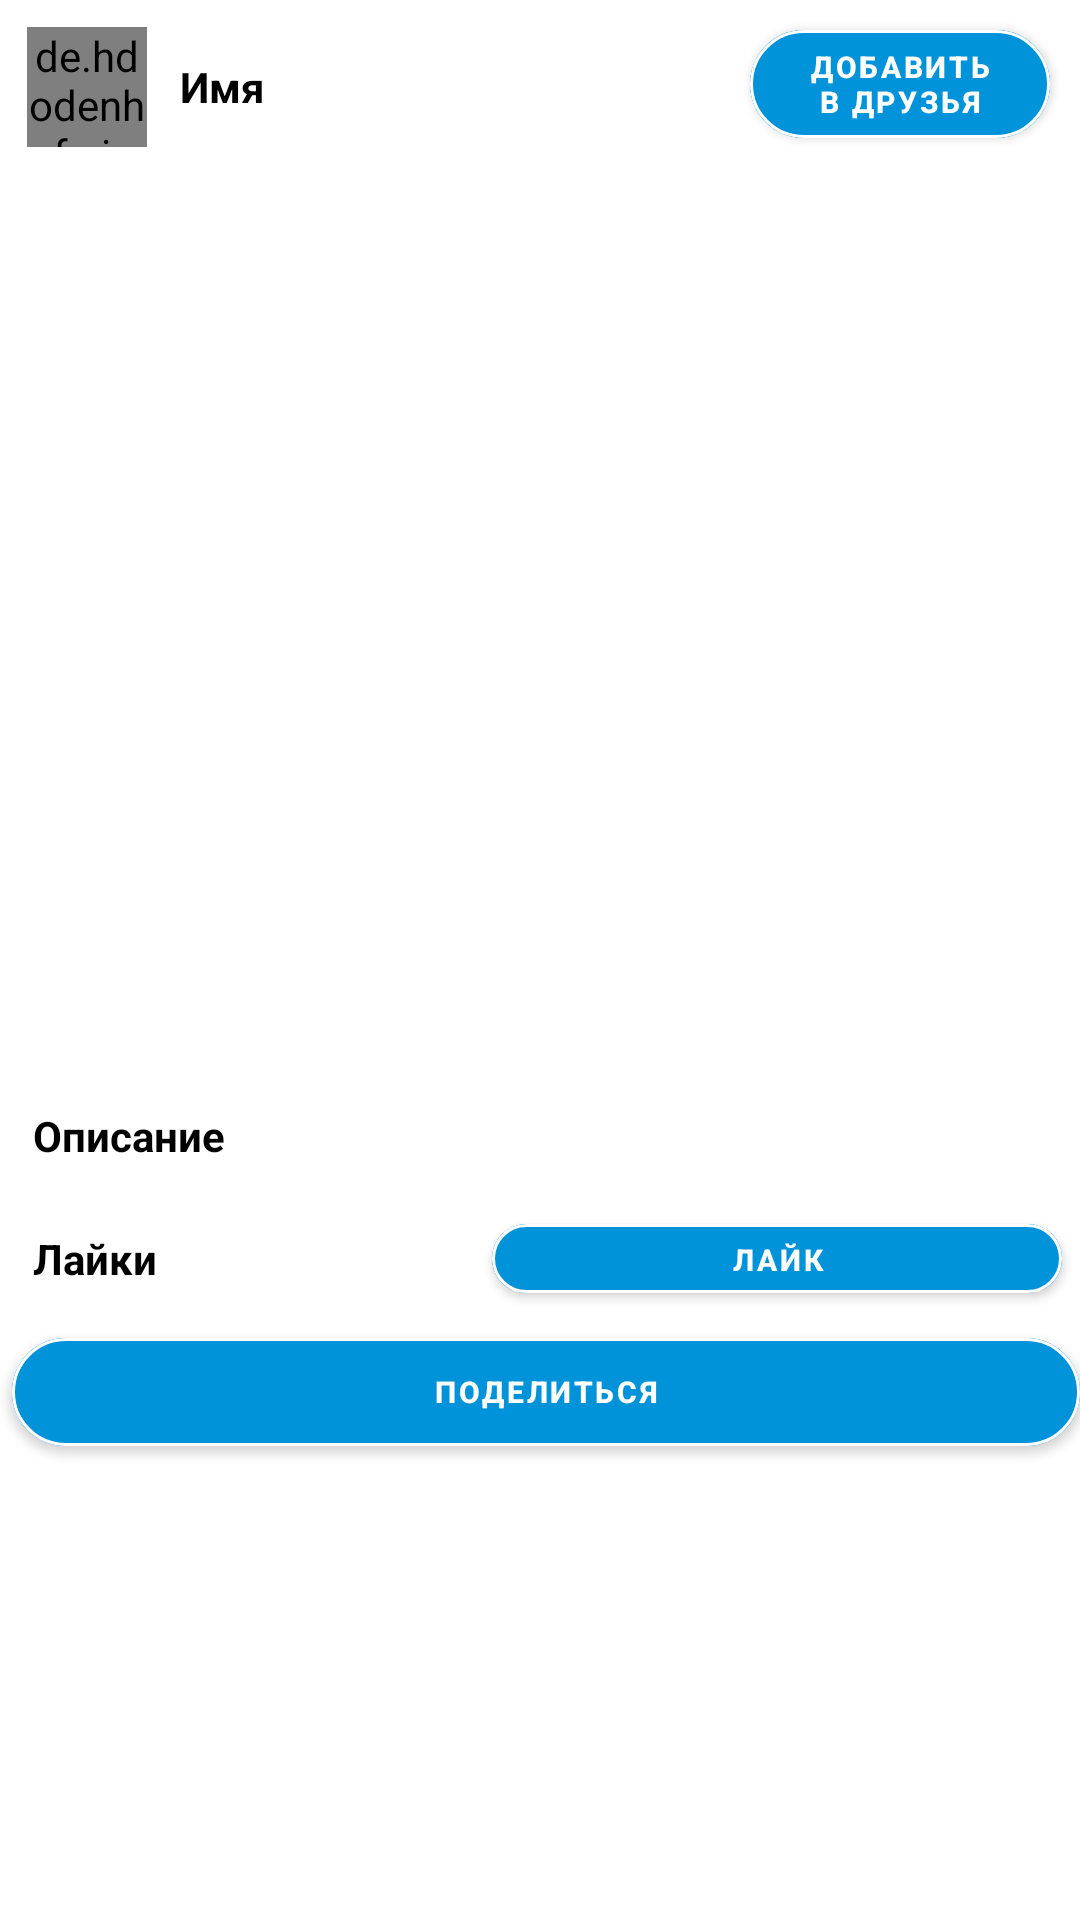

The Android layout XML behind this screen, and the referenced resources:
<!-- AndroidManifest.xml: application theme Theme.FishingApp5 -->
<!-- res/layout/insta_feed_rv_item.xml -->
<?xml version="1.0" encoding="utf-8"?>

<RelativeLayout xmlns:android="http://schemas.android.com/apk/res/android"
    android:layout_width="match_parent"

    android:layout_height="wrap_content"
    xmlns:app="http://schemas.android.com/apk/res-auto"
    >
    <LinearLayout
        android:id="@+id/idLLTopBar"
        android:layout_width="match_parent"
        android:layout_height="wrap_content"
        android:orientation="horizontal"
        android:padding="4dp">
        
        <de.hdodenhof.circleimageview.CircleImageView
            android:id="@+id/idCVAuthor"
            android:layout_width="40dp"
            android:layout_height="40dp"
            android:layout_margin="5dp" />
        
        <TextView
            android:id="@+id/idTVAuthorName"
            android:layout_width="190dp"
            android:layout_height="wrap_content"
            android:layout_gravity="center"
            android:layout_margin="3dp"
            android:padding="3dp"
            android:text="Имя"
            android:textColor="@color/black"
            android:textStyle="bold" />

        <com.google.android.material.button.MaterialButton
            android:id="@+id/addfriend"
            android:layout_width="100dp"
            android:layout_height="wrap_content"
            android:layout_marginEnd="5dp"
            android:backgroundTint="@color/blue"
            android:text="Добавить в друзья"
            android:textColor="@color/white"
            android:textSize="10dp"
            android:textStyle="bold"
            app:cornerRadius="20dp"
            app:strokeColor="@color/white"
            app:strokeWidth="1dp" />
    </LinearLayout>
    
    <ImageView
        android:id="@+id/idIVPost"
        android:layout_width="match_parent"
        android:layout_height="300dp"
        android:layout_below="@id/idLLTopBar"
        android:adjustViewBounds="true"
        android:scaleType="centerCrop" />

    <TextView
        android:id="@+id/idTVdesc"
        android:layout_width="match_parent"
        android:layout_height="wrap_content"
        android:layout_below="@id/idIVPost"

        android:layout_marginStart="6dp"
        android:layout_marginTop="6dp"
        android:layout_marginEnd="6dp"
        android:layout_marginBottom="6dp"
        android:padding="5dp"
        android:text="Описание"
        android:textColor="@color/black"
        android:textStyle="bold" />
    
    <TextView
        android:id="@+id/idTVLikes"
        android:layout_width="190dp"
        android:layout_height="wrap_content"
        android:layout_below="@id/idTVdesc"
        android:layout_marginStart="6dp"
        android:layout_marginTop="6dp"
        android:layout_marginEnd="6dp"
        android:layout_marginBottom="6dp"
        android:padding="5dp"
        android:text="Лайки"
        android:textColor="@color/black"
        android:textStyle="bold" />
    
    <com.google.android.material.button.MaterialButton
        android:id="@+id/idTVLikesbtn"
        android:layout_width="190dp"
        android:layout_height="35dp"
        android:layout_below="@id/idTVdesc"
        android:layout_alignParentEnd="true"
        android:layout_marginLeft="66dp"
        android:layout_marginTop="3dp"
        android:layout_marginEnd="6dp"
        android:layout_marginBottom="6dp"
        android:backgroundTint="@color/blue"
        android:padding="5dp"
        android:text="Лайк"
        android:textColor="@color/white"
        android:textSize="10dp"
        android:textStyle="bold"
        app:cornerRadius="20dp"
        app:strokeColor="@color/white"
        app:strokeWidth="1dp" />

    <com.google.android.material.button.MaterialButton
        android:id="@+id/sharebutton"
        android:layout_width="367dp"
        android:layout_height="wrap_content"
        android:layout_below="@+id/idTVLikes"
        android:layout_marginLeft="4dp"
        android:backgroundTint="@color/blue"
        android:gravity="center"
        android:text="Поделиться"
        android:textColor="@color/white"
        android:textSize="10dp"
        android:textStyle="bold"

        app:cornerRadius="20dp"
        app:strokeColor="@color/white"
        app:strokeWidth="1dp" />
    <TextView
        android:id="@+id/idTVPostuserid"
        android:layout_width="190dp"
        android:layout_height="wrap_content"
        android:layout_below="@id/sharebutton"
        android:layout_marginStart="6dp"
        android:layout_marginTop="6dp"
        android:layout_marginBottom="6dp"
        android:padding="5dp"
        android:textColor="@color/black"
        android:textSize="11sp"
        android:visibility="invisible" />
    <TextView
        android:id="@+id/idTVPosttimekey"
        android:layout_width="190dp"
        android:layout_height="wrap_content"
        android:layout_below="@id/sharebutton"
        android:layout_alignParentStart="true"
        android:layout_alignParentEnd="true"
        android:layout_marginStart="210dp"
        android:layout_marginTop="5dp"
        android:layout_marginEnd="11dp"
        android:layout_marginBottom="6dp"
        android:padding="5dp"
        android:textColor="@color/black"
        android:textSize="11sp"
        android:visibility="invisible" />
</RelativeLayout>
<!-- resources referenced by this layout -->
<resources>
  <color name="black">#FF000000</color>
  <color name="blue">#0093DA</color>
  <color name="white">#FFFFFFFF</color>
  <style name="Theme.FishingApp5" parent="Theme.MaterialComponents.DayNight.NoActionBar">
          
          <item name="colorPrimary">@color/purple_500</item>
          <item name="colorPrimaryVariant">@color/purple_700</item>
          <item name="colorOnPrimary">@color/white</item>
          
          <item name="colorSecondary">@color/teal_200</item>
  
          <item name="colorSecondaryVariant">@color/teal_700</item>
          <item name="colorOnSecondary">@color/black</item>
          
          <item name="android:statusBarColor" tools:targetApi="l">?attr/colorPrimaryVariant</item>
          
      </style>
  <color name="purple_500">#FF6200EE</color>
  <color name="purple_700">#FF3700B3</color>
  <color name="teal_200">#FF03DAC5</color>
  <color name="teal_700">#FF018786</color>
</resources>
